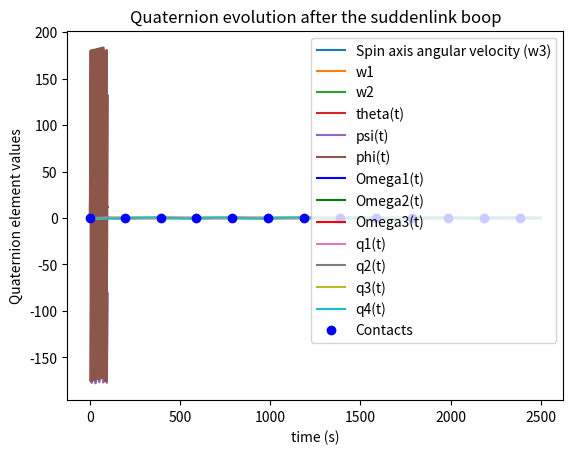

Recreate this plot in Python.
import numpy as np
from matplotlib import pyplot as plt
from scipy.integrate import odeint

########################
# PROBLEM 1
########################

# Satellite Parameters
m = 1000    # kg
J_t = 1000    # kg*m^2
J_s = 700     # kg*m^2

RPY0 = np.array([[0], [0], [0]])   # initial 3-1-3 Euler angles in Radians
w_b0 = np.array([[.1], [.1], [1]])    # initial angular velocity in body frame radians

# Analytical solution for time evolution of angular velocity

w3_t = w_b0[2][0]     # angular velocity about the spin axis is a constant


def w_1(t):     # angular velocity in the transverse axes as a function of time
    w_1_calculation = .1*np.cos(.3*t) + .1*np.sin(.3*t)

    return w_1_calculation


def w_2(t):     # angular velocity in the transverse axes as a function of time
    w_2_calculation = .1*np.cos(.3*t) - .1*np.sin(.3*t)

    return w_2_calculation


time = np.linspace(0, 100, 1000)    # time from 0 to 100 seconds
w3_t = np.full(len(time), w3_t)
w_1_vector = np.zeros(len(time))
w_2_vector = np.zeros(len(time))
for i in range(len(time)):
    w_1_vector[i] = w_1(time[i])
for i in range(len(time)):
    w_2_vector[i] = w_2(time[i])

plt.plot(time, w3_t, label="Spin axis angular velocity (w3)")
plt.plot(time, w_1_vector, label="w1")
plt.plot(time, w_2_vector, label="w2")
plt.grid()
plt.legend()
plt.title("Exact solution: Angular velocity vs. time")
plt.ylabel("w (rad/s)")
plt.xlabel("Time (s)")
plt.show()

# compute the attitude angles
norm_H = np.sqrt((J_t*w_b0[0][0])**2 + (J_t*w_b0[1][0])**2 + (J_s*w_b0[2][0])**2)
theta_const = np.arccos(J_s*w_b0[2][0] / norm_H)
theta_t = np.full(len(time), theta_const)

w_p = .3    # hand calculation in rad/s
psi_t = np.zeros(len(time))
n = 0
for i in range(len(time)):
    psi_t[i] = w_p * time[i] - n*2*np.pi


    if psi_t[i] > np.pi:    # bound the domain from (-180, 180) degrees
        n += 1
    elif psi_t[i] < -np.pi:
        n -= 1

w_l = norm_H/J_t    # inertial nutation rate
phi_t = np.zeros(len(time))
n = 0
for i in range(len(time)):
    phi_t[i] = w_l * time[i] - n*2*np.pi
    if phi_t[i] > np.pi:    # bound the domain from (-180, 180) degrees
        n += 1
    elif phi_t[i] < -np.pi:
        n -= 1

theta_t = 180/np.pi * theta_t
phi_t = 180/np.pi * phi_t
psi_t = 180/np.pi * psi_t

# plot attitude time evolution
plt.plot(time, theta_t, label="theta(t)")
plt.plot(time, psi_t, label="psi(t)")
plt.plot(time, phi_t, label="phi(t)")
plt.legend()
plt.ylabel("Attitude Angle (rad)")
plt.xlabel("Time (s)")
plt.title("Exact Time Evolution of 3-1-3 Attitude Angles")
plt.grid()
plt.show()



def example(y, t,w_p):
    omega1, omega2, omega3 = y

    dydt = [w_p*omega2, -w_p*omega1, 0]
    return dydt


# initial condition
y0 = [.1, .1, 1]

t = np.linspace(0, 100, 10000)
y = odeint(example, y0, t, args=(w_p,))

plt.plot(t, y[:, 0], "b", label="Omega1(t)")
plt.plot(t, y[:, 1], "g", label="Omega2(t)")
plt.plot(t, y[:, 2], "r", label="Omega3(t)")
plt.xlabel("Time (s)")
plt.ylabel("Angular Velocity (rad/s)")
plt.title("Numerical solution to the angular velocity evolution")
plt.legend()
plt.grid()
plt.show()

# So obviously looking at the exact solution and the mumerical solution, I can't tell the difference
# because Scipy's ode solver is so good.

###########################################
# Problem 2A    "SAVE AGGIECOMMS!!!"
###########################################

# The following functions are recycled from HW1

def calculate_JD(Y, M, D, h, m, s):    # calculate the julian date for any time
    JD = 1721013.5 + 367*Y - int(7/4 * (Y + int((M+9)/12))) + int(275*M/9) + D + (60*h + m + s/60)/1440
    return JD


def calculate_theta_GMST(T0, h, m, s):    # calculates angle between ECI and ECEF (UNITS ARE SECONDS)
    theta = 24110.54841 + 8640184.812866 * T0 + .093104 * T0 ** 2 - 6.2e-6*T0**3 + 1.002737909350795*(3600*h + 60*m + s)
    return theta


def DCM_EI(Y, M, D, h, m, s):    # Calculates the DCM from ECI to ECEF

    # calculate the rotation angle of the earth wrt the ECI frame
    T0 = (calculate_JD(Y, M, D, 0, 0, 0) - 2451545) / 36525
    theta_s = calculate_theta_GMST(T0, h, m, s)
    multiples = int(theta_s/86400)
    theta = np.pi/180 * (theta_s - multiples*86400) / 240    # in rads
    print(theta)
    # Assemble DCM
    A_EI = np.array([[np.cos(theta), np.sin(theta), 0],
                    [-np.sin(theta), np.cos(theta), 0],
                    [0, 0, 1]])
    return A_EI


def Atoq(A):    # Computes a quaternion from the attitude matrix
    trace_A = np.trace(A)

    if A[0][0] > A[1][1] and A[0][0] > A[2][2] and A[0][0] > trace_A:
        q_version1 = np.array([[1 + 2*A[0][0] - np.trace(A)],
                               [A[0][1] + A[1][0]],
                                [A[0][2] + A[2][0]],
                               [A[1][2] - A[2][1]]])
        q_verion1 = q_version1 / np.linalg.norm(q_version1)
        return q_version1

    elif A[1][1] > A[0][0] and A[1][1] > A[2][2] and A[1][1] > trace_A:
        q_version2 = np.array([[A[1][0] + A[0][1]],
                               [1 + 2*A[1][1] -np.trace(A)],
                               [A[1][2] + A[2][1]],
                               [A[2][0] - A[0][2]]])
        q_version2 = q_version2 / np.linalg.norm(q_version2)
        return q_version2

    elif A[2][2] > A[0][0] and A[2][2] > A[1][1] and A[2][2] > trace_A:
        q_version3 = np.array([[A[2][0] + A[0][2]],
                               [A[2][1] + A[1][2]],
                               [1 + 2*A[2][2] - np.trace(A)],
                               [A[0][1] - A[1][0]]])
        q_version3 = q_version3 / np.linalg.norm(q_version3)
        return q_version3

    else:
        q_version4 = np.array([[A[1][2] - A[2][1]],
                               [A[2][0] - A[0][2]],
                               [A[0][1] - A[1][0]],
                               [1 + np.trace(A)]])
        q_version4 = q_version4 / np.linalg.norm(q_version4)
        return q_version4


def qtoA(q1, q2, q3, q4):    # computes an attitude matrix given a quaternion
    # define Attitude matrix components
    A11 = q1**2 - q2**2 - q3**2 + q4**2
    A21 = 2*(q2*q1 - q3*q4)
    A31 = 2*(q3*q1 + q2*q4)

    A12 = 2*(q1*q2 + q3*q4)
    A22 = -q1**2 + q2**2 - q3**2 + q4**2
    A32 = 2*(q3*q2 - q1*q4)

    A13 = 2*(q1*q3 - q2*q4)
    A23 = 2*(q2*q3 + q1*q4)
    A33 = -q1**2 - q2**2 + q3**2 + q4**2

    A_qtoA = np.array([[A11, A12, A13],
                       [A21, A22, A23],
                       [A31, A32, A33]])
    return A_qtoA

# End of recycled functions

A_EI = DCM_EI(2035, 10, 1, 13, 37, 15)    # DCM from ECI to ECEF

long = -np.pi/180*96
A_TE = np.array([[np.cos(long), np.sin(long), 0],    # DCM from ECEF to Topgraphic
                 [-np.sin(long), np.cos(long), 0],
                 [0, 0, 1]])

A_LT = np.array([[0, 1, 0],
                 [0, 0, -1],
                 [-1, 0, 0]])

A_LI = np.matmul(np.matmul(A_LT, A_TE), A_EI)
print("\nProblem 2A\n")
print("The attitude matrix is:")
print(A_LI)

q_initial = Atoq(A_LI)
print("\nThe quaternion is:")
print(q_initial)

#############################
# PROBLEM 2B
#############################
print("\nProblem 2B\n")


w = np.array([[.01],
              [.029927060278441],
              [0]])

# numerically solve the odes


def q_kinematics(y, t, w1, w2):
    q1, q2, q3, q4 = y
    dydt = [.5 * (w1*q4 - w2*q3),
            .5 * (w1*q3 + w2*q4),
            -.5 * (w1*q2 - w2*q1),
            -.5 * (w1*q1 + w2*q2)]

    return dydt


w1 = w[0][0]
w2 = w[1][0]

# initial condition
y0 = [q_initial[0][0],
      q_initial[1][0],
      q_initial[2][0],
      q_initial[3][0]]
t = np.linspace(0, 2500, 2500)

solution = odeint(q_kinematics, y0, t, args=(w1, w2))
q_norm = np.zeros(len(solution[:, 0]))
for i in range(len(solution[:, 0])):
    q_norm[i] = np.linalg.norm(solution[i, :])


contact_time = np.array([])
# If we want the distance between the two quaternions to be 1% the expected attitude 1-<q1,a2> <= .01
New_contact = True    # this just makes sure that we only get on contact point when the dot product condition is met
num_contacts = 0
for i in range(len(solution[:, 0])):
    dot = 1 - np.matmul(np.transpose(q_initial), solution[i, :])**2
    if dot <= .01 and New_contact == True:
        contact_time = np.append(contact_time, [t[i]], axis=0)
        New_contact = False
        num_contacts += 1
    if dot > .01:
        New_contact = True

zeros_contact_time = np.zeros(len(contact_time))
# graph solution
plt.plot(t, solution[:, 0], label="q1(t)")
plt.plot(t, solution[:, 1], label="q2(t)")
plt.plot(t, solution[:, 2], label="q3(t)")
plt.plot(t, solution[:, 3], label="q4(t)")
plt.plot(contact_time, zeros_contact_time, "bo", label="Contacts")
plt.title("Quaternion evolution after the suddenlink boop")
plt.xlabel("Time (s)")
plt.ylabel("Quaternion element values")
plt.legend()
plt.xlabel("time (s)")
plt.grid()
print("The time after 10 more contacts have been established is {} minutes.".format(contact_time[11] / 60))
plt.show()




